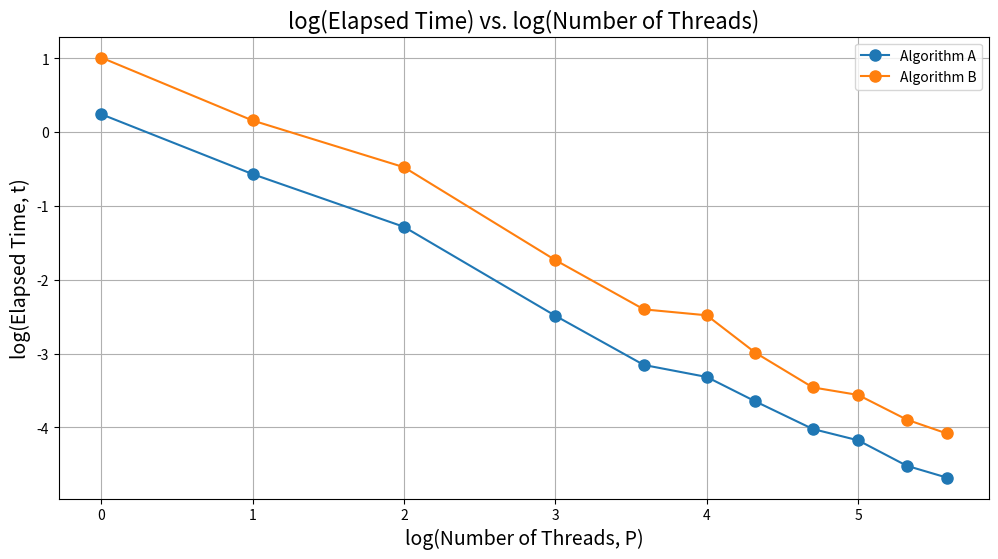

This chart was generated by the following Python code:
import matplotlib.pyplot as plt
import numpy as np


time_elapsed_B = [
    2.01279,
    1.11487,
    0.718965,
    0.30063,
    0.189272,
    0.17902,
    0.125913,
    0.0909839,
    0.084753,
    0.0672113,
    0.0590458
]

time_elapsed_A = [
    1.18285,
    0.673947,
    0.410731,
    0.178222,
    0.112292,
    0.100331,
    0.0797346,
    0.061563,
    0.0553522,
    0.0435775,
    0.0390177
]

execution_data = [
    {
        'Algorithm A': time_elapsed_A,
        'Algorithm B': time_elapsed_B
    }
]

thread_counts = [1, 2, 4, 8, 12, 16, 20, 26, 32, 40, 48]
log_thread_counts = np.log2(thread_counts)

for i, execution_times in enumerate(execution_data, start=1):
    plt.figure(figsize=(12, 6))
    
    for label, times in execution_times.items():
        plt.plot(log_thread_counts, np.log2(times), marker='o', linestyle='-', markersize=8, label=label)

    plt.title("log(Elapsed Time) vs. log(Number of Threads)", fontsize=16)
    plt.xlabel("log(Number of Threads, P)", fontsize=14)
    plt.ylabel("log(Elapsed Time, t)", fontsize=14)
    plt.grid(True)
    plt.legend()

    filename = f"strong_scaling.png"
    plt.savefig(filename)
    plt.close()

    print(f"Plot saved as {filename}")
